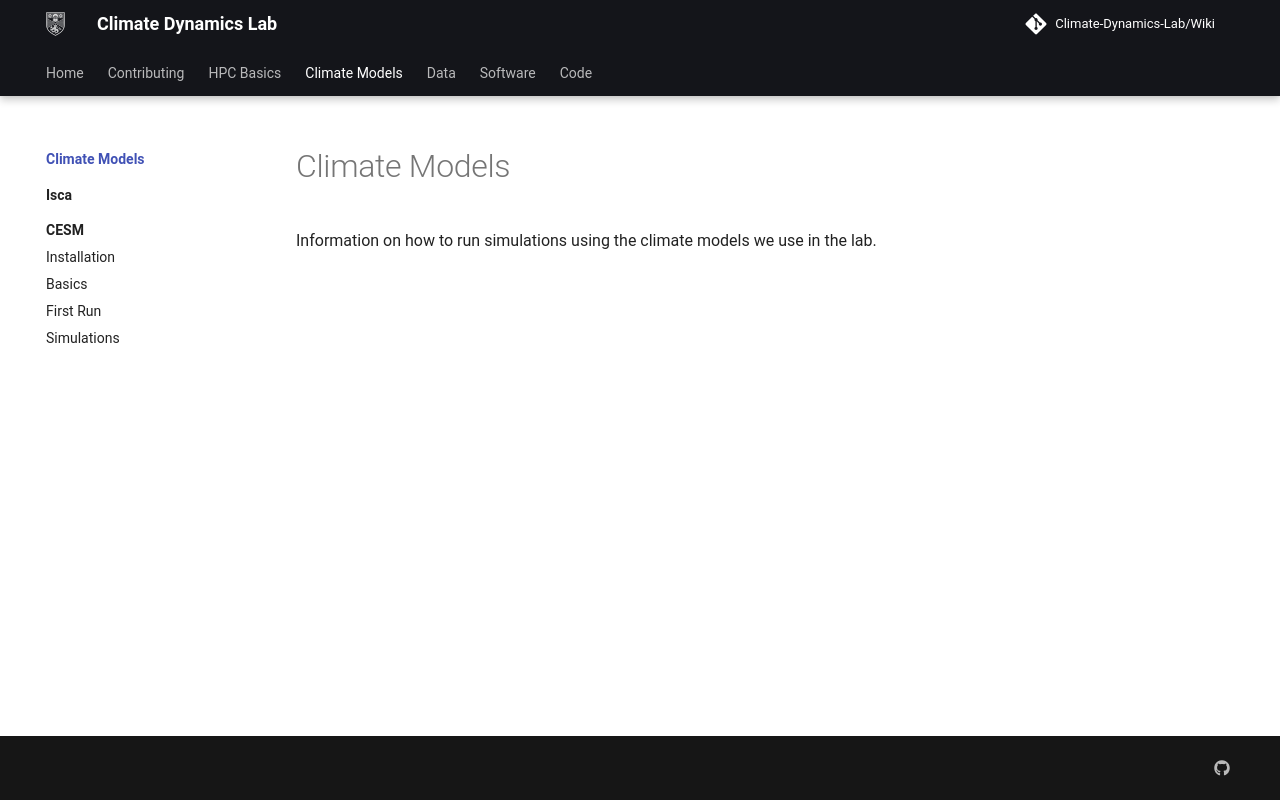

repository: Climate-Dynamics-Lab/Wiki · page: climate_models/index.html · generator: mkdocs

# Climate Models

Information on how to run simulations using the climate models we use in the lab.
